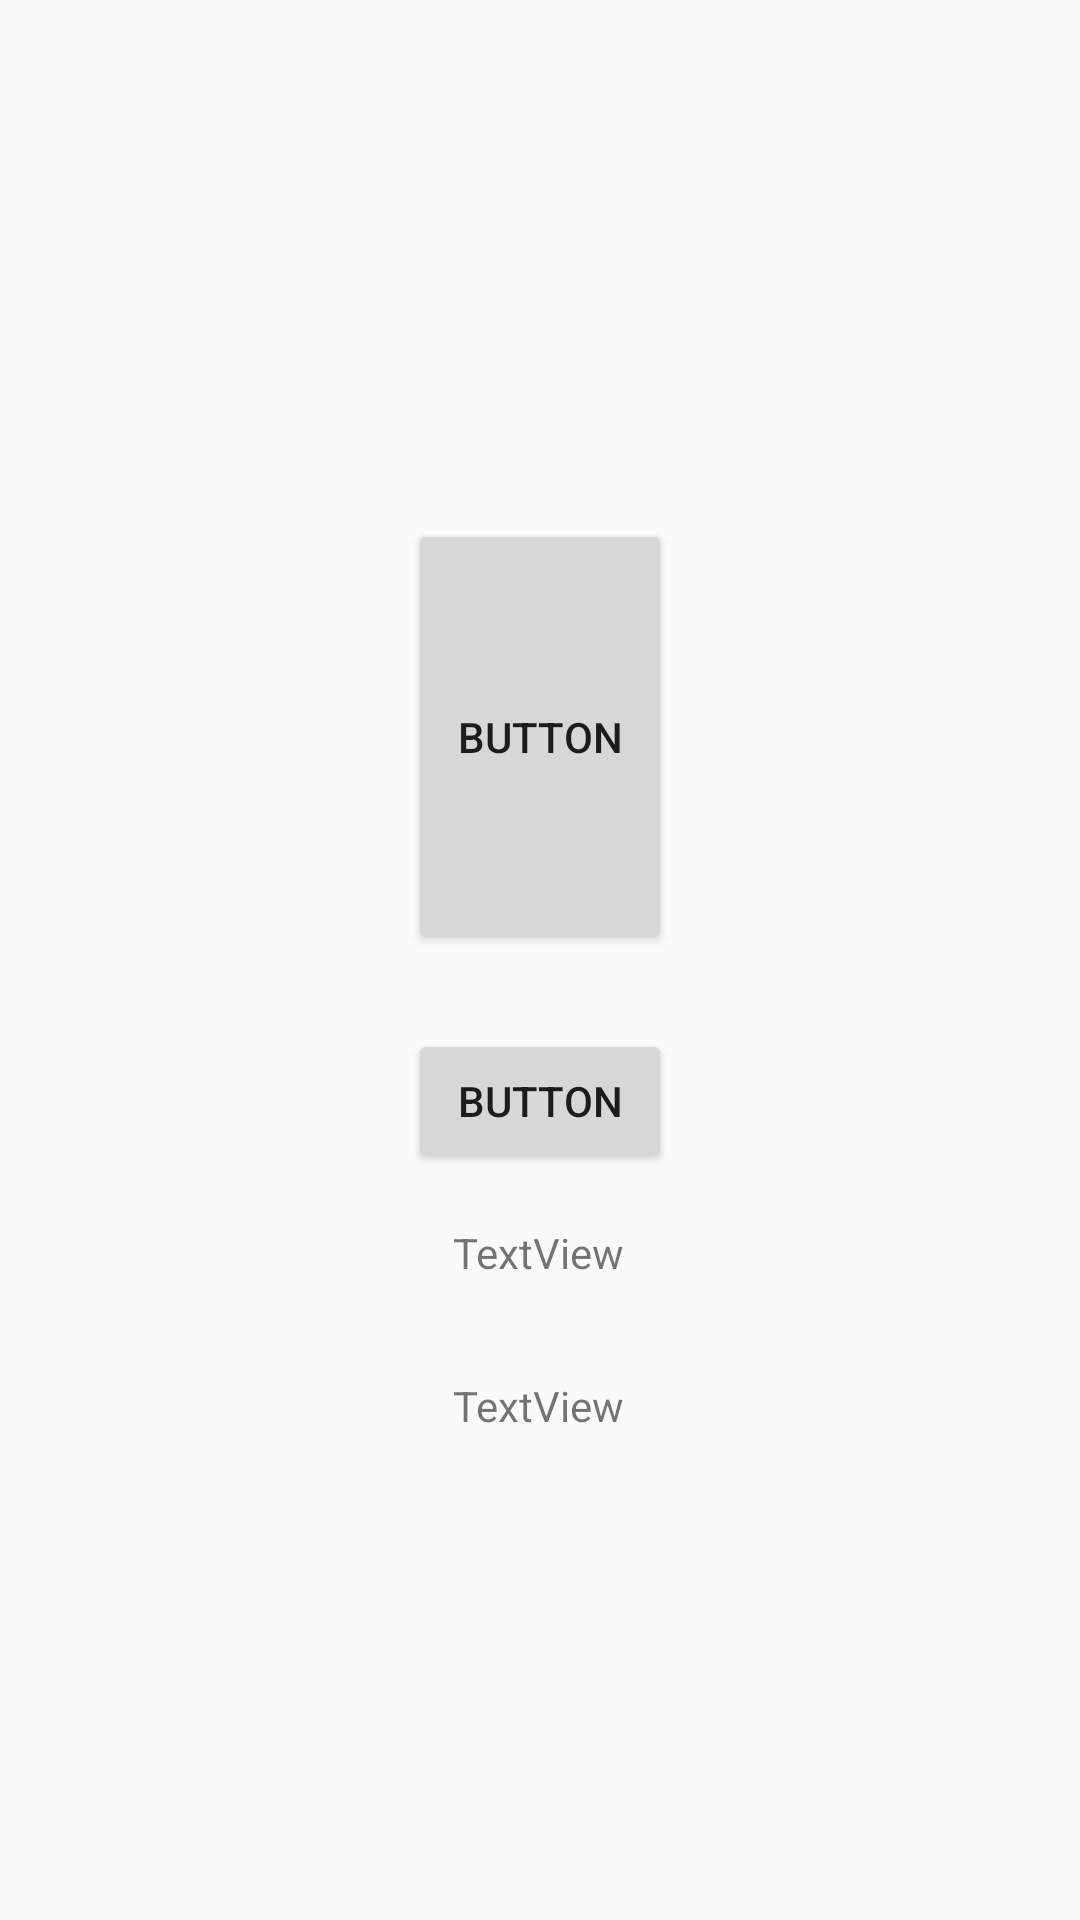

This screen was rendered from an Android layout file. Write that file and the resources it references.
<!-- AndroidManifest.xml: application theme AppTheme -->
<!-- res/layout/activity_constraint.xml -->
<?xml version="1.0" encoding="utf-8"?>
<android.support.constraint.ConstraintLayout xmlns:android="http://schemas.android.com/apk/res/android"
    xmlns:app="http://schemas.android.com/apk/res-auto"
    xmlns:tools="http://schemas.android.com/tools"
    android:layout_width="match_parent"
    android:layout_height="match_parent">

    <Button
        android:id="@+id/button6"
        android:layout_width="wrap_content"
        android:layout_height="wrap_content"
        android:layout_marginBottom="17dp"
        android:text="Button"
        app:layout_constraintBottom_toTopOf="@+id/textView3"
        app:layout_constraintEnd_toEndOf="parent"
        app:layout_constraintStart_toStartOf="parent"
        app:layout_constraintTop_toBottomOf="@+id/button7" />

    <Button
        android:id="@+id/button7"
        android:layout_width="wrap_content"
        android:layout_height="0dp"
        android:layout_marginBottom="25dp"
        android:text="Button"
        app:layout_constraintBottom_toTopOf="@+id/button6"
        app:layout_constraintStart_toStartOf="@+id/button6"
        app:layout_constraintTop_toBottomOf="@+id/imageView2" />

    <TextView
        android:id="@+id/textView2"
        android:layout_width="wrap_content"
        android:layout_height="wrap_content"
        android:layout_marginBottom="162dp"
        android:text="TextView"
        app:layout_constraintBottom_toBottomOf="parent"
        app:layout_constraintStart_toStartOf="@+id/textView3"
        app:layout_constraintTop_toBottomOf="@+id/textView3" />

    <TextView
        android:id="@+id/textView3"
        android:layout_width="wrap_content"
        android:layout_height="wrap_content"
        android:layout_marginBottom="32dp"
        android:layout_marginLeft="15dp"
        android:layout_marginStart="15dp"
        android:text="TextView"
        app:layout_constraintBottom_toTopOf="@+id/textView2"
        app:layout_constraintStart_toStartOf="@+id/button6"
        app:layout_constraintTop_toBottomOf="@+id/button6" />

    <ImageView
        android:id="@+id/imageView"
        android:layout_width="wrap_content"
        android:layout_height="wrap_content"
        android:layout_marginLeft="90dp"
        android:layout_marginStart="90dp"
        android:layout_marginTop="61dp"
        app:layout_constraintStart_toStartOf="parent"
        app:layout_constraintTop_toTopOf="parent"
        app:srcCompat="@drawable/circle" />

    <ImageView
        android:id="@+id/imageView2"
        android:layout_width="wrap_content"
        android:layout_height="wrap_content"
        android:layout_marginBottom="86dp"
        android:layout_marginLeft="8dp"
        android:layout_marginStart="8dp"
        android:layout_marginTop="87dp"
        app:layout_constraintBottom_toTopOf="@+id/button7"
        app:layout_constraintEnd_toEndOf="parent"
        app:layout_constraintHorizontal_bias="0.5"
        app:layout_constraintStart_toStartOf="parent"
        app:layout_constraintTop_toTopOf="parent"
        app:srcCompat="@drawable/ic_bucket_24dp" />
</android.support.constraint.ConstraintLayout>
<!-- resources referenced by this layout -->
<resources>
  <style name="AppTheme" parent="Theme.AppCompat.Light.NoActionBar">
          
          <item name="colorPrimary">@color/colorPrimary</item>
          
          <item name="colorPrimaryDark">@color/colorPrimary</item>
          <item name="colorAccent">@color/colorAccent</item>
          <item name="windowNoTitle">true</item></style>
  <color name="colorPrimary">#FF5722</color>
  <color name="colorAccent">#e64a19</color>
</resources>
